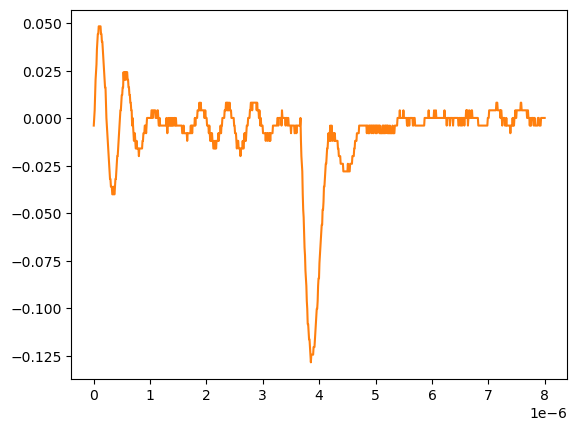

The data file committed next to this chart (first rows):
# KEYSIGHT TECHNOLOGIES, MSO-X 3024T, MY58262555, 07.30.2019051434
# time, 1
# 2024-09-12 15:46:17.446382
0.000000000000000000e+00, -3.758800000000000075e-03
8.008008008008007187e-09, 2.613070000000000106e-04
1.601601601601601437e-08, 4.281410000000000250e-03
2.402402402402402322e-08, 1.232160000000000026e-02
3.203203203203202875e-08, 2.036179999999999934e-02
4.004004004004003428e-08, 2.438190000000000149e-02
4.804804804804804643e-08, 2.840200000000000016e-02
5.605605605605605196e-08, 3.644220000000000098e-02
6.406406406406405750e-08, 4.046229999999999966e-02
7.207207207207206965e-08, 4.448239999999999833e-02
8.008008008008006856e-08, 4.448239999999999833e-02
8.808808808808808071e-08, 4.850249999999999700e-02
9.609609609609609286e-08, 4.850249999999999700e-02
1.041041041041040918e-07, 4.850249999999999700e-02
1.121121121121121039e-07, 4.850249999999999700e-02
1.201201201201201028e-07, 4.850249999999999700e-02
1.281281281281281150e-07, 4.448239999999999833e-02
1.361361361361361271e-07, 4.448239999999999833e-02
1.441441441441441393e-07, 4.046229999999999966e-02
1.521521521521521250e-07, 4.046229999999999966e-02
1.601601601601601371e-07, 3.644220000000000098e-02
1.681681681681681493e-07, 3.242210000000000231e-02
1.761761761761761614e-07, 2.840200000000000016e-02
1.841841841841841736e-07, 2.438190000000000149e-02
1.921921921921921857e-07, 2.036179999999999934e-02
2.002002002002001714e-07, 1.634170000000000067e-02
2.082082082082081836e-07, 1.634170000000000067e-02
2.162162162162161957e-07, 8.301499999999999851e-03
2.242242242242242079e-07, 2.613070000000000106e-04
2.322322322322322200e-07, -3.758800000000000075e-03
2.402402402402402057e-07, -7.778900000000000051e-03
2.482482482482482178e-07, -1.179900000000000046e-02
2.562562562562562300e-07, -1.581909999999999913e-02
2.642642642642642421e-07, -1.983920000000000128e-02
2.722722722722722543e-07, -2.385929999999999995e-02
2.802802802802802664e-07, -2.787939999999999863e-02
2.882882882882882786e-07, -3.189949999999999730e-02
2.962962962962962907e-07, -3.189949999999999730e-02
3.043043043043042499e-07, -3.591960000000000292e-02
3.123123123123122621e-07, -3.591960000000000292e-02
3.203203203203202742e-07, -3.591960000000000292e-02
3.283283283283282864e-07, -3.993970000000000159e-02
3.363363363363362985e-07, -3.993970000000000159e-02
3.443443443443443107e-07, -3.993970000000000159e-02
3.523523523523523228e-07, -3.591960000000000292e-02
3.603603603603603350e-07, -3.993970000000000159e-02
3.683683683683683471e-07, -3.993970000000000159e-02
3.763763763763763593e-07, -3.591960000000000292e-02
3.843843843843843714e-07, -3.189949999999999730e-02
3.923923923923923307e-07, -3.189949999999999730e-02
4.004004004004003428e-07, -2.787939999999999863e-02
4.084084084084083550e-07, -2.385929999999999995e-02
4.164164164164163671e-07, -1.983920000000000128e-02
4.244244244244243793e-07, -1.983920000000000128e-02
4.324324324324323914e-07, -1.581909999999999913e-02
4.404404404404404036e-07, -1.179900000000000046e-02
4.484484484484484157e-07, -7.778900000000000051e-03
4.564564564564564279e-07, -3.758800000000000075e-03
... 942 more rows
